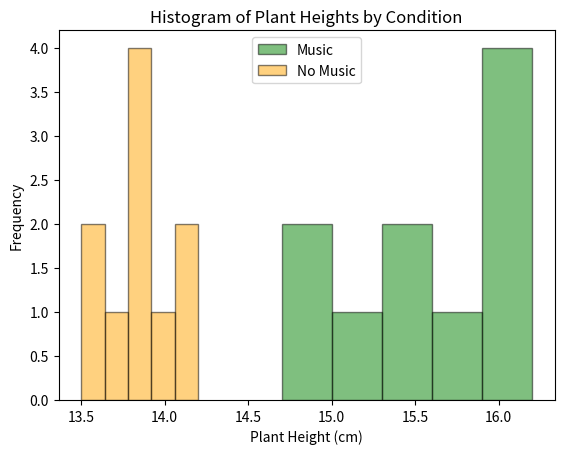

Python code for this plot:
# -*- coding: utf-8 -*-
"""
Created on Thu Dec  5 10:56:55 2024

@author: ESTHER OLATUNDUN
"""
import matplotlib.pyplot as plt

music_group = [15.2, 16.1, 14.8, 15.9, 15.6, 16.0, 15.5, 14.7, 15.3, 16.2]
no_music_group = [13.8, 13.5, 13.9, 14.1, 14.0, 13.7, 14.2, 13.6, 13.8, 13.9]
plt.hist(music_group, bins=5, alpha=0.5, label='Music', color='green', edgecolor='black')
plt.hist(no_music_group, bins=5, alpha=0.5, label='No Music', color='orange', edgecolor='black')
plt.xlabel('Plant Height (cm)')
plt.ylabel('Frequency')
plt.title('Histogram of Plant Heights by Condition')
plt.legend()
plt.show()